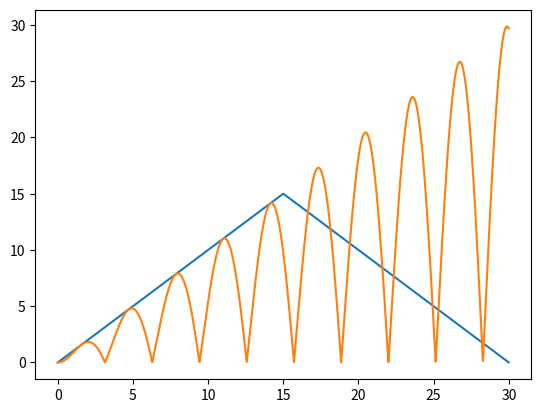

Reproduce this figure in Python.
"""
Graphs two simple functions using matplotlib:
   f(x) = maximum/2 - abs(maximum/2 - x)
   f(x) = abs(x * sin(x)) 

@author: kvlinden
@version 6feb2013
"""

from matplotlib.pyplot import plot, show
from numpy.core.numeric import arange
from numpy.ma.core import sin

maximum = 30
x = arange(0.0, maximum, 0.01)
plot(x, maximum / 2 - abs(maximum / 2 - x))
plot(x, abs(x * sin(x)))
show()
